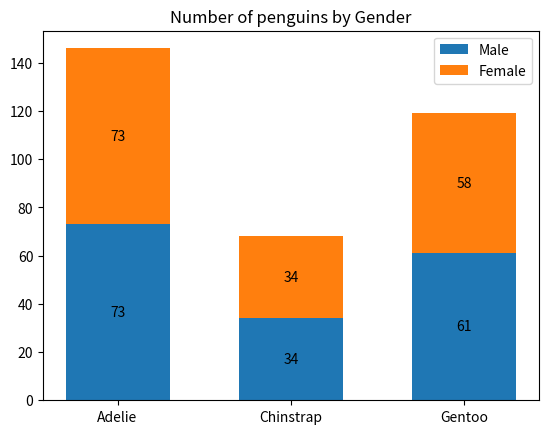

The script that saved this image:
import matplotlib.pyplot as plt
import numpy as np

fig, ax = plt.subplots(label="Penguin Count Based on Gender")
#fig.canvas.manager.set_window_title("Penguin Count")

species = ('Adelie', 'Chinstrap', 'Gentoo')
counts = {
    'Male': np.array([73, 34, 61]),
    'Female': np.array([73, 34, 58]),
}
width = 0.6
bottom = np.zeros(3)

for gender, count in counts.items():
    p = ax.bar(species, count, width, label=gender, bottom=bottom)
    bottom += count
    ax.bar_label(p, label_type='center')

ax.set_title('Number of penguins by Gender')
ax.legend()
plt.show()
